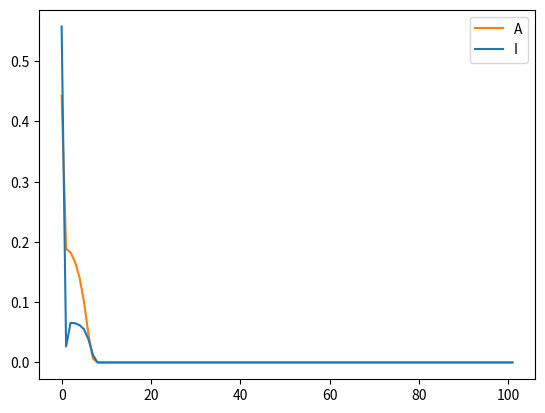

Generate this figure with matplotlib:
# mean field theory for spore life
import random
from scipy.stats import binom
import matplotlib.pyplot as plt

class MFSporeLife:
    def __init__(self, init, alpha=1, n_neighbors=8, damping=0):
        self.t = 0
        assert 0 <= alpha <= 1
        self.alpha = alpha
        assert n_neighbors > 0
        self.n_neighbors = n_neighbors
        assert sum(init) == 1
        self.alive_densities = [init[0],] # rho_A
        self.spore_densities = [init[1],] # rho_I
        self.dead_densities = [(1. - init[0] - init[1]),] # rho_D
        self.damp = damping
    
    @property
    def rho_a(self):
        return self.alive_densities[-1]

    @property
    def rho_i(self):
        return self.spore_densities[-1]

    @property
    def rho_d(self):
        return self.dead_densities[-1]
    
    def _neighborhood_prob(self):
        # Probability that [index] number of active neighbors
        rho_a = self.rho_a if self.rho_a > 1e-4 else 0.0
        _P = lambda n: binom.pmf(n, self.n_neighbors, rho_a)
        P = [_P(n) for n in range(self.n_neighbors)]
        return P
    
    def _update_densities(self, rho_a, rho_i, rho_d):
        self.alive_densities.append(rho_a)
        self.spore_densities.append(rho_i)
        self.dead_densities.append(rho_d)
    
    def step(self):
        P = self._neighborhood_prob()
        # Kill spores randomly via alpha
        killed_rho_i = self.rho_i * self.alpha
        # Update densities
        new_rho_a = self.rho_a * (P[2] + P[3]) + killed_rho_i * (P[2] + P[3]) + self.rho_d * P[3]
        new_rho_i = killed_rho_i * (1. - P[2] - P[3]) + self.rho_a * P[1]
        # Damp
        new_rho_a = (1 - self.damp) * new_rho_a + self.damp * self.rho_a
        new_rho_i = (1 - self.damp) * new_rho_i + self.damp * killed_rho_i
        new_rho_d = 1. - new_rho_a - new_rho_i
        self._update_densities(new_rho_a, new_rho_i, new_rho_d)
        self.t += 1
        return new_rho_a, new_rho_i, new_rho_d
    
    def step_until(self, t_max):
        while self.t <= t_max:
            self.step()
        return self.alive_densities, self.spore_densities, self.dead_densities


if __name__ == "__main__":
    rhoLife  = 0.35 + 0.1*random.uniform(0,1)
    # rhoSpore = random.uniform(0,1)*(1.0-rhoLife)
    rhoSpore = 1.0 - rhoLife
    rhoDead  = 1.0 - rhoLife - rhoSpore
    print(rhoLife, rhoSpore, rhoDead)
    mf_sl = MFSporeLife((rhoLife, rhoSpore, 1-rhoLife-rhoSpore), alpha=0.001)
    rho_a, rho_i, rho_d = mf_sl.step_until(100)
    plt.plot(rho_a, label="A", c="tab:orange")
    plt.plot(rho_i, label="I", c="tab:blue")
    plt.legend()
    plt.show()
